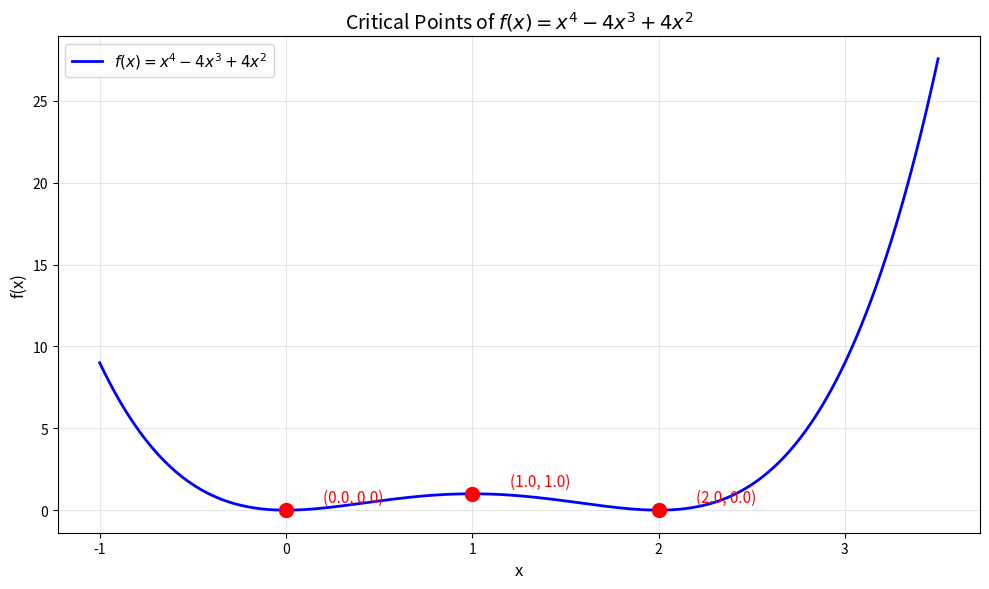
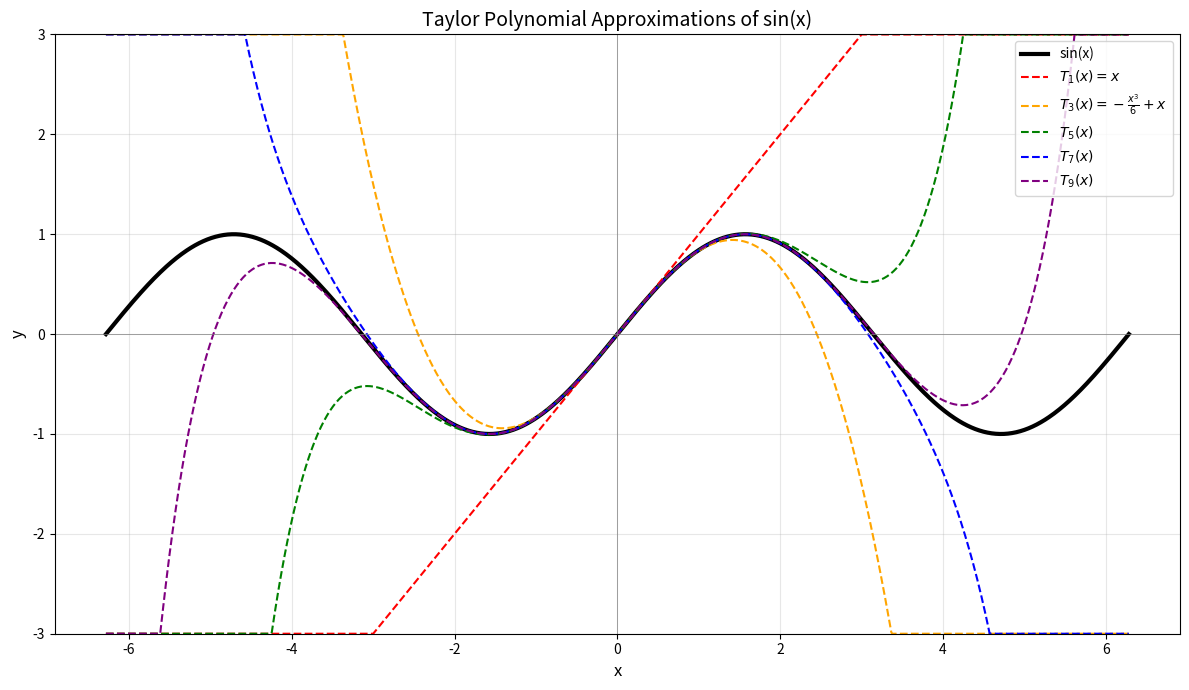

The script that saved these images, in order:
"""
Exercise Solutions: Lesson 03 - Applications of Derivatives
Calculus and Differential Equations

Topics covered:
- Finding and classifying extrema
- Optimization (surface area minimization)
- Related rates (expanding balloon)
- L'Hopital's Rule
- Taylor polynomial approximation
"""

import numpy as np
import sympy as sp
import matplotlib
matplotlib.use('Agg')
import matplotlib.pyplot as plt


# ============================================================
# Problem 1: Finding and Classifying Extrema
# ============================================================
def exercise_1():
    """
    Find all critical points of f(x) = x^4 - 4x^3 + 4x^2
    and classify each as local max, local min, or neither.
    """
    print("=" * 60)
    print("Problem 1: Finding and Classifying Extrema")
    print("=" * 60)

    x = sp.Symbol('x')
    f = x**4 - 4*x**3 + 4*x**2

    # Find critical points: f'(x) = 0
    f_prime = sp.diff(f, x)
    f_double_prime = sp.diff(f, x, 2)

    critical_points = sp.solve(f_prime, x)
    print(f"\n  f(x) = x^4 - 4x^3 + 4x^2")
    print(f"  f'(x) = {f_prime}")
    print(f"  f'(x) = {sp.factor(f_prime)}")
    print(f"  f''(x) = {f_double_prime}")
    print(f"\n  Critical points (f'(x) = 0): {critical_points}")

    # Second derivative test
    print(f"\n  Classification using the second derivative test:")
    for cp in critical_points:
        f2_val = f_double_prime.subs(x, cp)
        f_val = f.subs(x, cp)
        if f2_val > 0:
            classification = "LOCAL MINIMUM"
        elif f2_val < 0:
            classification = "LOCAL MAXIMUM"
        else:
            classification = "INCONCLUSIVE (need higher-order test)"
        print(f"    x = {cp}: f({cp}) = {f_val}, f''({cp}) = {f2_val} => {classification}")

    # For x=2 where second derivative test is inconclusive,
    # use first derivative test or factor analysis
    print(f"\n  For x = 2 (f''(2) = 0), use the first derivative test:")
    print(f"    f'(x) = 4x(x-2)^2 = 4x(x^2 - 4x + 4)")
    print(f"    Near x=2: (x-2)^2 >= 0 always, and 4x > 0 for x near 2")
    print(f"    So f'(x) >= 0 on both sides of x=2 => neither max nor min")
    print(f"    x = 2 is an INFLECTION POINT")

    # Visualization
    x_vals = np.linspace(-1, 3.5, 500)
    y_vals = x_vals**4 - 4*x_vals**3 + 4*x_vals**2

    fig, ax = plt.subplots(figsize=(10, 6))
    ax.plot(x_vals, y_vals, 'b-', linewidth=2, label=r'$f(x) = x^4 - 4x^3 + 4x^2$')

    # Mark critical points
    for cp in critical_points:
        cp_f = float(cp)
        fv = float(f.subs(x, cp))
        ax.plot(cp_f, fv, 'ro', markersize=10)
        ax.annotate(f'({cp_f}, {fv})', xy=(cp_f, fv), xytext=(cp_f + 0.2, fv + 0.5),
                    fontsize=11, color='red')

    ax.set_xlabel('x', fontsize=12)
    ax.set_ylabel('f(x)', fontsize=12)
    ax.set_title('Critical Points of $f(x) = x^4 - 4x^3 + 4x^2$', fontsize=14)
    ax.legend(fontsize=11)
    ax.grid(True, alpha=0.3)
    plt.tight_layout()
    plt.savefig('ex03_extrema.png', dpi=150, bbox_inches='tight')
    plt.close()
    print("\n  [Plot saved: ex03_extrema.png]")


# ============================================================
# Problem 2: Optimization
# ============================================================
def exercise_2():
    """
    Rectangular box with square base and open top, volume = 32000 cm^3.
    Minimize surface area: S = x^2 + 4xh, subject to V = x^2 * h = 32000.
    """
    print("\n" + "=" * 60)
    print("Problem 2: Optimization")
    print("=" * 60)

    x, h = sp.symbols('x h', positive=True)

    # Constraint: V = x^2 * h = 32000  =>  h = 32000/x^2
    # Surface area (open top): S = x^2 + 4xh = x^2 + 4x*(32000/x^2) = x^2 + 128000/x
    V = 32000
    h_expr = V / x**2
    S = x**2 + 4*x*h_expr  # = x^2 + 128000/x

    print(f"\n  Constraint: V = x^2 * h = 32000  =>  h = 32000/x^2")
    print(f"  Surface area (open top): S = x^2 + 4xh")
    print(f"  Substituting h: S = {sp.simplify(S)}")

    # Find critical point
    dS = sp.diff(S, x)
    critical_x = sp.solve(dS, x)
    print(f"\n  dS/dx = {dS}")
    print(f"  Setting dS/dx = 0: x = {critical_x}")

    # Since x must be positive, take the real positive root
    x_opt = [c for c in critical_x if c.is_real and c > 0][0]
    h_opt = V / x_opt**2
    S_opt = S.subs(x, x_opt)

    # Verify it's a minimum with second derivative
    d2S = sp.diff(S, x, 2)
    d2S_val = d2S.subs(x, x_opt)

    print(f"\n  Optimal dimensions:")
    print(f"    x (base side) = {x_opt} = {float(x_opt):.4f} cm")
    print(f"    h (height)    = {sp.simplify(h_opt)} = {float(h_opt):.4f} cm")
    print(f"    Minimum surface area = {sp.simplify(S_opt)} = {float(S_opt):.4f} cm^2")
    print(f"\n  d^2S/dx^2 at x_opt = {float(d2S_val):.4f} > 0 => confirmed minimum")

    # Note: the optimal box has h = x/2 (height is half the base side)
    print(f"\n  Insight: h = 32000/x^2 = 32000/({float(x_opt):.2f})^2 = {float(h_opt):.2f}")
    print(f"           h/x = {float(h_opt/x_opt):.4f} (height = half the base side)")


# ============================================================
# Problem 3: Related Rates
# ============================================================
def exercise_3():
    """
    Spherical balloon inflated at dV/dt = 100 cm^3/s.
    Find dr/dt when diameter = 50 cm (r = 25 cm).
    V = (4/3)*pi*r^3
    """
    print("\n" + "=" * 60)
    print("Problem 3: Related Rates")
    print("=" * 60)

    t, r = sp.symbols('t r', positive=True)

    # V = (4/3)*pi*r^3
    # dV/dt = 4*pi*r^2 * dr/dt
    # dr/dt = dV/dt / (4*pi*r^2)

    dV_dt = 100  # cm^3/s
    r_val = 25   # cm (diameter = 50 cm)

    dr_dt = dV_dt / (4 * sp.pi * r_val**2)

    print(f"\n  Given: dV/dt = {dV_dt} cm^3/s, diameter = 50 cm => r = {r_val} cm")
    print(f"\n  V = (4/3)*pi*r^3")
    print(f"  Differentiating with respect to t:")
    print(f"  dV/dt = 4*pi*r^2 * dr/dt")
    print(f"  dr/dt = dV/dt / (4*pi*r^2)")
    print(f"        = {dV_dt} / (4*pi*{r_val}^2)")
    print(f"        = {dV_dt} / (4*pi*{r_val**2})")
    print(f"        = {dr_dt}")
    print(f"        = {float(dr_dt):.6f} cm/s")
    print(f"        ~ {float(dr_dt):.4e} cm/s")
    print(f"\n  The radius is increasing at approximately {float(dr_dt)*100:.4f} x 10^-2 cm/s")
    print(f"  (about 1/(25*pi) cm/s)")


# ============================================================
# Problem 4: L'Hopital's Rule
# ============================================================
def exercise_4():
    """
    (a) lim_{x->0} (e^x - 1 - x - x^2/2) / x^3
    (b) lim_{x->0+} x*ln(x)
    (c) lim_{x->inf} x^(1/x)
    """
    print("\n" + "=" * 60)
    print("Problem 4: L'Hopital's Rule")
    print("=" * 60)

    x = sp.Symbol('x')

    # (a) lim_{x->0} (e^x - 1 - x - x^2/2) / x^3
    # This is 0/0 form. Apply L'Hopital three times:
    expr_a = (sp.exp(x) - 1 - x - x**2/2) / x**3
    limit_a = sp.limit(expr_a, x, 0)
    print(f"\n(a) lim_{{x->0}} (e^x - 1 - x - x^2/2) / x^3")
    print(f"    Form: 0/0")
    print(f"    Apply L'Hopital 1st time: (e^x - 1 - x) / (3x^2)  -- still 0/0")
    print(f"    Apply L'Hopital 2nd time: (e^x - 1) / (6x)  -- still 0/0")
    print(f"    Apply L'Hopital 3rd time: e^x / 6  ->  1/6")
    print(f"    Answer: {limit_a}")

    # (b) lim_{x->0+} x*ln(x)
    # This is 0 * (-inf) form. Rewrite as ln(x) / (1/x)  =>  -inf/inf
    expr_b = x * sp.ln(x)
    limit_b = sp.limit(expr_b, x, 0, '+')
    print(f"\n(b) lim_{{x->0+}} x*ln(x)")
    print(f"    Form: 0 * (-inf)")
    print(f"    Rewrite: ln(x) / (1/x)  =>  -inf/inf form")
    print(f"    L'Hopital: (1/x) / (-1/x^2) = -x  ->  0")
    print(f"    Answer: {limit_b}")

    # (c) lim_{x->inf} x^(1/x)
    # This is inf^0 form. Let y = x^(1/x), ln(y) = ln(x)/x
    # lim_{x->inf} ln(x)/x = inf/inf => L'Hopital: (1/x)/1 = 0
    # So ln(y) -> 0, hence y -> e^0 = 1
    expr_c = x ** (1/x)
    limit_c = sp.limit(expr_c, x, sp.oo)
    print(f"\n(c) lim_{{x->inf}} x^(1/x)")
    print(f"    Form: inf^0")
    print(f"    Let y = x^(1/x), so ln(y) = ln(x)/x")
    print(f"    lim_{{x->inf}} ln(x)/x  [inf/inf form]")
    print(f"    L'Hopital: (1/x)/1 = 1/x  ->  0")
    print(f"    Since ln(y) -> 0, we get y -> e^0 = 1")
    print(f"    Answer: {limit_c}")


# ============================================================
# Problem 5: Taylor Polynomial Approximation
# ============================================================
def exercise_5():
    """
    (a) Write the 4th-degree Maclaurin polynomial for e^x. Estimate e^0.5.
    (b) Plot sin(x) with Taylor polynomials of degree 1, 3, 5, 7, 9 on [-2pi, 2pi].
    """
    print("\n" + "=" * 60)
    print("Problem 5: Taylor Polynomial Approximation")
    print("=" * 60)

    x = sp.Symbol('x')

    # (a) Maclaurin polynomial for e^x
    # e^x = 1 + x + x^2/2! + x^3/3! + x^4/4! + ...
    T4 = sp.series(sp.exp(x), x, 0, 5).removeO()
    print(f"\n(a) 4th-degree Maclaurin polynomial for e^x:")
    print(f"    T_4(x) = {T4}")

    # Estimate e^0.5
    approx = float(T4.subs(x, sp.Rational(1, 2)))
    exact = np.exp(0.5)
    error = abs(approx - exact)
    print(f"\n    Estimating e^0.5:")
    print(f"    T_4(0.5) = 1 + 0.5 + 0.125 + 0.020833... + 0.002604...")
    print(f"             = {approx:.10f}")
    print(f"    Exact e^0.5 = {exact:.10f}")
    print(f"    Error = {error:.2e}")

    # (b) Taylor polynomials of sin(x)
    print(f"\n(b) Taylor polynomials of sin(x) on [-2pi, 2pi]:")

    x_vals = np.linspace(-2*np.pi, 2*np.pi, 1000)
    y_sin = np.sin(x_vals)

    degrees = [1, 3, 5, 7, 9]
    colors = ['red', 'orange', 'green', 'blue', 'purple']

    fig, ax = plt.subplots(figsize=(12, 7))
    ax.plot(x_vals, y_sin, 'k-', linewidth=3, label='sin(x)')

    for deg, color in zip(degrees, colors):
        # Taylor polynomial of degree 'deg' centered at 0
        T_n = sp.series(sp.sin(x), x, 0, deg + 1).removeO()
        T_func = sp.lambdify(x, T_n, 'numpy')
        y_taylor = T_func(x_vals)

        # Clip for visualization (Taylor polynomials diverge)
        y_taylor = np.clip(y_taylor, -3, 3)
        ax.plot(x_vals, y_taylor, color=color, linewidth=1.5, linestyle='--',
                label=f'$T_{{{deg}}}(x) = {sp.latex(T_n)}$' if deg <= 3
                else f'$T_{{{deg}}}(x)$')
        print(f"    T_{deg}(x) = {T_n}")

    ax.set_ylim(-3, 3)
    ax.set_xlabel('x', fontsize=12)
    ax.set_ylabel('y', fontsize=12)
    ax.set_title('Taylor Polynomial Approximations of sin(x)', fontsize=14)
    ax.legend(fontsize=10, loc='upper right')
    ax.grid(True, alpha=0.3)
    ax.axhline(y=0, color='gray', linewidth=0.5)
    ax.axvline(x=0, color='gray', linewidth=0.5)
    plt.tight_layout()
    plt.savefig('ex03_taylor_sin.png', dpi=150, bbox_inches='tight')
    plt.close()
    print("\n  [Plot saved: ex03_taylor_sin.png]")
    print("  Observation: Higher-degree polynomials approximate sin(x)")
    print("  over a wider range. T_9 is nearly exact on [-pi, pi].")


# ============================================================
# Main
# ============================================================
if __name__ == "__main__":
    exercise_1()
    exercise_2()
    exercise_3()
    exercise_4()
    exercise_5()
    print("\n" + "=" * 60)
    print("All exercises for Lesson 03 completed.")
    print("=" * 60)
